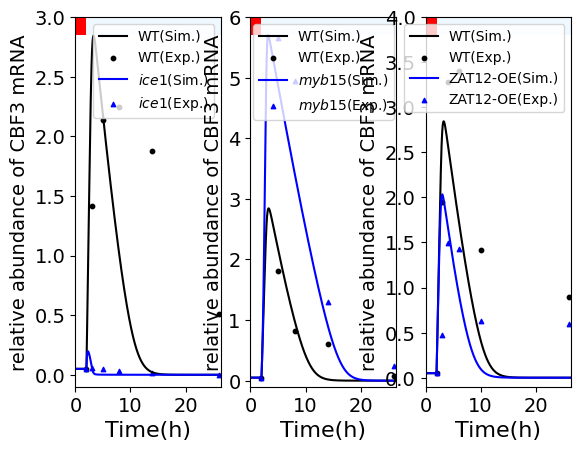

This chart was generated by the following Python code:
# -*- coding: utf-8 -*-
"""
Created on Fri Jan 15 10:27:15 2021

@author: Huangtin
"""

import numpy as np
import matplotlib.pyplot as plt


def f1(t,y):
    Ca    = y[0]
    MYB15 = y[1]
    ICE1  = y[2]
    ICE1P = y[3]
    MCBF3 = y[4]
    CBF3  = y[5]
    CBF3P = y[6]
    MZAT12= y[7]
    ZAT12 = y[8]
    MCOR15A= y[9]
    COR15A= y[10]
    
    KCa = 0.14
    Tc = 2
    Td = 0.05
    Iin0 = 0.28
    Iin1 = 20
    Iex0 = 2.8
    Iin =(t-Tc>0)*(Tc+Td-t>0)*Iin1

    MYB15t = 2

        
    v1 = 4  
    v2 = 1.2
    v3 = 2    
    k1 = 4.92
    k2 = 15
    k3 = 2
    K1 = 0.5 
    K1P= 0.5 
    K2 = 0.45
    K2P= 0.8
    K3 = 0.6
    K3P= 0.58
    ks1= 0.18
    ks2= 0.25
    ks3= 2.23
    ks4= 1.2
    vs1= 34  
    vs2= 9.5  
    vs3= 1
    Ka1= 0.35
    Ka2= 0.3
    Ka3= 0.6
    Ka4= 4.5
    KI1= 0.21
    KI2= 0.8  
    KI3= 0.3 
    KI4= 0.28
    KI5= 0.1
    KI6= 0.2
    vd1= 0.1
    vd2= 1.1
    vd3= (t-Tc>0)*0.55+(Tc-t>0)*5.5
    vd4= 1.2
    vd5= 1.8
    vd6= 0.1  
    vd7= 1.3
    vd8= 1.25
    vd9= 0.3
    Kd1= 0.2
    Kd2= 0.4
    Kd3= 0.6  
    Kd4= 0.1
    Kd5= 0.25
    Kd6= 0.01
    Kd7= 1.25
    Kd8= 0.75
    Kd9= 0.13
    n  = 2
    m  = 2
    r  = 2
    s  = 2
    u  = 2
    v  = 2
    n0 = 4
    CaM = Ca**n0/(KCa**n0+Ca**n0)


    z=np.array([ Iin0+Iin-Iex0*Ca,\
                 v1*(MYB15t-MYB15)/(K1P+MYB15t-MYB15)-k1*CaM*MYB15/(K1+MYB15),\
                 ks1-k2*CaM/(Ka1+CaM)*ICE1/(K2+ICE1)*Ka2/(Ka2+CaM)+v2*ICE1P/(K2P+ICE1P)-vd1*ICE1/(Kd1+ICE1)*Ka4/(Ka4+CaM),\
                 k2*CaM/(Ka1+CaM)*ICE1/(K2+ICE1)*Ka2/(Ka2+CaM)-v2*ICE1P/(K2P+ICE1P)-vd2*ICE1P/(Kd2+ICE1P)*CaM/(Ka3+CaM),\
                 vs1*CaM*ICE1**n/(KI1**n+ICE1**n)*KI2**m/(KI2**m+MYB15**m)*KI3**r/(KI3**r+ZAT12**r)-vd3*MCBF3/(Kd3+MCBF3),\
                 ks2*MCBF3-k3*CaM*CBF3/(K3+CBF3)+v3*CBF3P/(K3P+CBF3P)-vd4*CBF3/(Kd4+CBF3),\
                 k3*CaM*CBF3/(K3+CBF3)-v3*CBF3P/(K3P+CBF3P)-vd5*CBF3P/(Kd5+CBF3P),\
                 vs2*CBF3**s/(KI4**s+CBF3**s)-vd6*MZAT12/(Kd6+MZAT12),\
                 ks3*MZAT12-vd7*ZAT12/(Kd7+ZAT12),\
                 vs3*(1-1/(1+(CBF3/KI5)**u+(ZAT12/KI6)**v))-vd8*MCOR15A/(Kd8+MCOR15A),\
                 ks4*MCOR15A-vd9*COR15A/(Kd9+COR15A)])
    return z

def f2(t,y):
    Ca    = y[0]
    MYB15 = y[1]
    ICE1  = y[2]
    ICE1P = y[3]
    MCBF3 = y[4]
    CBF3  = y[5]
    CBF3P = y[6]
    MZAT12= y[7]
    ZAT12 = y[8]
    MCOR15A= y[9]
    COR15A= y[10]
    
    KCa = 0.14
    Tc = 2
    Td = 0.05
    Iin0 = 0.28
    Iin1 = 20
    Iex0 = 2.8
    Iin =(t-Tc>0)*(Tc+Td-t>0)*Iin1

    MYB15t = 2

        
    v1 = 4  
    v2 = 1.2
    v3 = 2    
    k1 = 4.92
    k2 = 15
    k3 = 2
    K1 = 0.5 
    K1P= 0.5 
    K2 = 0.45
    K2P= 0.8
    K3 = 0.6
    K3P= 0.58
    ks1= 0.18/5
    ks2= 0.25
    ks3= 2.23
    ks4= 1.2
    vs1= 34  
    vs2= 9.5  
    vs3= 1
    Ka1= 0.35
    Ka2= 0.3
    Ka3= 0.6
    Ka4= 4.5
    KI1= 0.21
    KI2= 0.8  
    KI3= 0.3 
    KI4= 0.28
    KI5= 0.1
    KI6= 0.2
    vd1= 0.1
    vd2= 1.1
    vd3= (t-Tc>0)*10.5+(Tc-t>0)*10.5
    vd4= 1.2
    vd5= 1.8
    vd6= 0.1  
    vd7= 1.3
    vd8= 1.25
    vd9= 0.3
    Kd1= 0.2
    Kd2= 0.4
    Kd3= 0.6  
    Kd4= 0.1
    Kd5= 0.25
    Kd6= 0.01
    Kd7= 1.25
    Kd8= 0.75
    Kd9= 0.13
    n  = 2
    m  = 2
    r  = 2
    s  = 2
    u  = 2
    v  = 2
    n0 = 4
    CaM = Ca**n0/(KCa**n0+Ca**n0)


    z=np.array([ Iin0+Iin-Iex0*Ca,\
                 v1*(MYB15t-MYB15)/(K1P+MYB15t-MYB15)-k1*CaM*MYB15/(K1+MYB15),\
                 ks1-k2*CaM/(Ka1+CaM)*ICE1/(K2+ICE1)*Ka2/(Ka2+CaM)+v2*ICE1P/(K2P+ICE1P)-vd1*ICE1/(Kd1+ICE1)*Ka4/(Ka4+CaM),\
                 k2*CaM/(Ka1+CaM)*ICE1/(K2+ICE1)*Ka2/(Ka2+CaM)-v2*ICE1P/(K2P+ICE1P)-vd2*ICE1P/(Kd2+ICE1P)*CaM/(Ka3+CaM),\
                 vs1*CaM*ICE1**n/(KI1**n+ICE1**n)*KI2**m/(KI2**m+MYB15**m)*KI3**r/(KI3**r+ZAT12**r)-vd3*MCBF3/(Kd3+MCBF3),\
                 ks2*MCBF3-k3*CaM*CBF3/(K3+CBF3)+v3*CBF3P/(K3P+CBF3P)-vd4*CBF3/(Kd4+CBF3),\
                 k3*CaM*CBF3/(K3+CBF3)-v3*CBF3P/(K3P+CBF3P)-vd5*CBF3P/(Kd5+CBF3P),\
                 vs2*CBF3**s/(KI4**s+CBF3**s)-vd6*MZAT12/(Kd6+MZAT12),\
                 ks3*MZAT12-vd7*ZAT12/(Kd7+ZAT12),\
                 vs3*(1-1/(1+(CBF3/KI5)**u+(ZAT12/KI6)**v))-vd8*MCOR15A/(Kd8+MCOR15A),\
                 ks4*MCOR15A-vd9*COR15A/(Kd9+COR15A)])
    return z

def f3(t,y):
    Ca    = y[0]
    MYB15 = y[1]
    ICE1  = y[2]
    ICE1P = y[3]
    MCBF3 = y[4]
    CBF3  = y[5]
    CBF3P = y[6]
    MZAT12= y[7]
    ZAT12 = y[8]
    MCOR15A= y[9]
    COR15A= y[10]
    
    KCa = 0.14
    Tc = 2
    Td = 0.05
    Iin0 = 0.28
    Iin1 = 20
    Iex0 = 2.8
    Iin =(t-Tc>0)*(Tc+Td-t>0)*Iin1

    MYB15t = 2

        
    v1 = 0.4  
    v2 = 1.2
    v3 = 2    
    k1 = 4.92
    k2 = 15
    k3 = 2
    K1 = 0.5 
    K1P= 0.5 
    K2 = 0.45
    K2P= 0.8
    K3 = 0.6
    K3P= 0.58
    ks1= 0.18
    ks2= 0.25
    ks3= 2.23
    ks4= 1.2
    vs1= 34  
    vs2= 9.5  
    vs3= 1
    Ka1= 0.35
    Ka2= 0.3
    Ka3= 0.6
    Ka4= 4.5
    KI1= 0.21
    KI2= 0.8  
    KI3= 0.3 
    KI4= 0.28
    KI5= 0.1
    KI6= 0.2
    vd1= 0.1
    vd2= 1.1
    vd3= (t-Tc>0)*0.55+(Tc-t>0)*5.5
    vd4= 1.2
    vd5= 1.8
    vd6= 0.1  
    vd7= 1.3
    vd8= 1.25
    vd9= 0.3
    Kd1= 0.2
    Kd2= 0.4
    Kd3= 0.6  
    Kd4= 0.1
    Kd5= 0.25
    Kd6= 0.01
    Kd7= 1.25
    Kd8= 0.75
    Kd9= 0.13
    n  = 2
    m  = 2
    r  = 2
    s  = 2
    u  = 2
    v  = 2
    n0 = 4
    CaM = Ca**n0/(KCa**n0+Ca**n0)


    z=np.array([ Iin0+Iin-Iex0*Ca,\
                 v1*(MYB15t-MYB15)/(K1P+MYB15t-MYB15)-k1*CaM*MYB15/(K1+MYB15),\
                 ks1-k2*CaM/(Ka1+CaM)*ICE1/(K2+ICE1)*Ka2/(Ka2+CaM)+v2*ICE1P/(K2P+ICE1P)-vd1*ICE1/(Kd1+ICE1)*Ka4/(Ka4+CaM),\
                 k2*CaM/(Ka1+CaM)*ICE1/(K2+ICE1)*Ka2/(Ka2+CaM)-v2*ICE1P/(K2P+ICE1P)-vd2*ICE1P/(Kd2+ICE1P)*CaM/(Ka3+CaM),\
                 vs1*CaM*ICE1**n/(KI1**n+ICE1**n)*KI2**m/(KI2**m+MYB15**m)*KI3**r/(KI3**r+ZAT12**r)-vd3*MCBF3/(Kd3+MCBF3),\
                 ks2*MCBF3-k3*CaM*CBF3/(K3+CBF3)+v3*CBF3P/(K3P+CBF3P)-vd4*CBF3/(Kd4+CBF3),\
                 k3*CaM*CBF3/(K3+CBF3)-v3*CBF3P/(K3P+CBF3P)-vd5*CBF3P/(Kd5+CBF3P),\
                 vs2*CBF3**s/(KI4**s+CBF3**s)-vd6*MZAT12/(Kd6+MZAT12),\
                 ks3*MZAT12-vd7*ZAT12/(Kd7+ZAT12),\
                 vs3*(1-1/(1+(CBF3/KI5)**u+(ZAT12/KI6)**v))-vd8*MCOR15A/(Kd8+MCOR15A),\
                 ks4*MCOR15A-vd9*COR15A/(Kd9+COR15A)])
    return z


def f4(t,y):
    Ca    = y[0]
    MYB15 = y[1]
    ICE1  = y[2]
    ICE1P = y[3]
    MCBF3 = y[4]
    CBF3  = y[5]
    CBF3P = y[6]
    MZAT12= y[7]
    ZAT12 = y[8]
    MCOR15A= y[9]
    COR15A= y[10]
    
    KCa = 0.14
    Tc = 2
    Td = 0.05
    Iin0 = 0.28
    Iin1 = 20
    Iex0 = 2.8
    Iin =(t-Tc>0)*(Tc+Td-t>0)*Iin1

    MYB15t = 2

        
    v1 = 4  
    v2 = 1.2
    v3 = 2    
    k1 = 4.92
    k2 = 15
    k3 = 2
    K1 = 0.5 
    K1P= 0.5 
    K2 = 0.45
    K2P= 0.8
    K3 = 0.6
    K3P= 0.58
    ks1= 0.18
    ks2= 0.25
    ks3= 2.23
    ks4= 1.2
    vs1= 34  
    vs2= 47.5  
    vs3= 1
    Ka1= 0.35
    Ka2= 0.3
    Ka3= 0.6
    Ka4= 4.5
    KI1= 0.21
    KI2= 0.8  
    KI3= 0.3 
    KI4= 0.28
    KI5= 0.1
    KI6= 0.2
    vd1= 0.1
    vd2= 1.1
    vd3= (t-Tc>0)*0.55+(Tc-t>0)*5.5
    vd4= 1.2
    vd5= 1.8
    vd6= 0.1  
    vd7= 1.3
    vd8= 1.25
    vd9= 0.3
    Kd1= 0.2
    Kd2= 0.4
    Kd3= 0.6  
    Kd4= 0.1
    Kd5= 0.25
    Kd6= 0.01
    Kd7= 1.25
    Kd8= 0.75
    Kd9= 0.13
    n  = 2
    m  = 2
    r  = 2
    s  = 2
    u  = 2
    v  = 2
    n0 = 4
    CaM = Ca**n0/(KCa**n0+Ca**n0)


    z=np.array([ Iin0+Iin-Iex0*Ca,\
                 v1*(MYB15t-MYB15)/(K1P+MYB15t-MYB15)-k1*CaM*MYB15/(K1+MYB15),\
                 ks1-k2*CaM/(Ka1+CaM)*ICE1/(K2+ICE1)*Ka2/(Ka2+CaM)+v2*ICE1P/(K2P+ICE1P)-vd1*ICE1/(Kd1+ICE1),\
                 k2*CaM/(Ka1+CaM)*ICE1/(K2+ICE1)*Ka2/(Ka2+CaM)-v2*ICE1P/(K2P+ICE1P)-vd2*ICE1P/(Kd2+ICE1P)*CaM/(Ka3+CaM),\
                 vs1*CaM*ICE1**n/(KI1**n+ICE1**n)*KI2**m/(KI2**m+MYB15**m)*KI3**r/(KI3**r+ZAT12**r)-vd3*MCBF3/(Kd3+MCBF3),\
                 ks2*MCBF3-k3*CaM*CBF3/(K3+CBF3)+v3*CBF3P/(K3P+CBF3P)-vd4*CBF3/(Kd4+CBF3),\
                 k3*CaM*CBF3/(K3+CBF3)-v3*CBF3P/(K3P+CBF3P)-vd5*CBF3P/(Kd5+CBF3P),\
                 vs2*CBF3**s/(KI4**s+CBF3**s)-vd6*MZAT12/(Kd6+MZAT12),\
                 ks3*MZAT12-vd7*ZAT12/(Kd7+ZAT12),\
                 vs3*(1-1/(1+(CBF3/KI5)**u+(ZAT12/KI6)**v))-vd8*MCOR15A/(Kd8+MCOR15A),\
                 ks4*MCOR15A-vd9*COR15A/(Kd9+COR15A)])
    return z

c1=1/2-np.sqrt(3)/6; c2=1/2+np.sqrt(3)/6;
a11=1/4; a12=1/4-np.sqrt(3)/6;
a21=1/4+np.sqrt(3)/6; a22=1/4;
b1=1/2; b2=1/2;

def Gauss2s4_1(tspan,y0,h):
    t=np.arange(tspan[0],tspan[1]+h,h,dtype='float32')
    n=len(t)-1
    m=len(y0)  
    y=np.zeros((m,n+1)) 
    y[:,0]=y0 
    tol=1e-4
    for i in range(0,n,1):
        y1p=y[:,i]+c1*h*f1(t[i],y[:,i])
        y2p=y[:,i]+c2*h*f1(t[i],y[:,i])
        y1c=y[:,i]+h*(a11*f1(t[i]+c1*h,y1p)+a12*f1(t[i]+c2*h,y2p))  
        y2c=y[:,i]+h*(a21*f1(t[i]+c1*h,y1p)+a22*f1(t[i]+c2*h,y2p))  
        while np.linalg.norm(y1p-y1c,ord=2)+np.linalg.norm(y2p-y2c,ord=2)>tol:
              y1p=y1c; y2p=y2c
              y1c=y[:,i]+h*(a11*f1(t[i]+c1*h,y1p)+a12*f1(t[i]+c2*h,y2p))  
              y2c=y[:,i]+h*(a21*f1(t[i]+c1*h,y1p)+a22*f1(t[i]+c2*h,y2p))
        y[:,i+1]=y[:,i]+h*(b1*f1(t[i]+c1*h,y1c)+b2*f1(t[i]+c2*h,y2c))  
    return t,y

def Gauss2s4_2(tspan,y0,h):
    t=np.arange(tspan[0],tspan[1]+h,h,dtype='float32')
    n=len(t)-1
    m=len(y0)  
    y=np.zeros((m,n+1)) 
    y[:,0]=y0 
    tol=1e-4
    for i in range(0,n,1):
        y1p=y[:,i]+c1*h*f2(t[i],y[:,i])
        y2p=y[:,i]+c2*h*f2(t[i],y[:,i])
        y1c=y[:,i]+h*(a11*f2(t[i]+c1*h,y1p)+a12*f2(t[i]+c2*h,y2p))  
        y2c=y[:,i]+h*(a21*f2(t[i]+c1*h,y1p)+a22*f2(t[i]+c2*h,y2p))  
        while np.linalg.norm(y1p-y1c,ord=2)+np.linalg.norm(y2p-y2c,ord=2)>tol:
              y1p=y1c; y2p=y2c
              y1c=y[:,i]+h*(a11*f2(t[i]+c1*h,y1p)+a12*f2(t[i]+c2*h,y2p))  
              y2c=y[:,i]+h*(a21*f2(t[i]+c1*h,y1p)+a22*f2(t[i]+c2*h,y2p))
        y[:,i+1]=y[:,i]+h*(b1*f2(t[i]+c1*h,y1c)+b2*f2(t[i]+c2*h,y2c))  
    return t,y

def Gauss2s4_3(tspan,y0,h):
     t=np.arange(tspan[0],tspan[1]+h,h,dtype='float32')
     n=len(t)-1
     m=len(y0)  
     y=np.zeros((m,n+1)) 
     y[:,0]=y0 
     tol=1e-4
     for i in range(0,n,1):
         y1p=y[:,i]+c1*h*f3(t[i],y[:,i])
         y2p=y[:,i]+c2*h*f3(t[i],y[:,i])
         y1c=y[:,i]+h*(a11*f3(t[i]+c1*h,y1p)+a12*f3(t[i]+c2*h,y2p))  
         y2c=y[:,i]+h*(a21*f3(t[i]+c1*h,y1p)+a22*f3(t[i]+c2*h,y2p))  
         while np.linalg.norm(y1p-y1c,ord=2)+np.linalg.norm(y2p-y2c,ord=2)>tol:
               y1p=y1c; y2p=y2c
               y1c=y[:,i]+h*(a11*f3(t[i]+c1*h,y1p)+a12*f3(t[i]+c2*h,y2p))  
               y2c=y[:,i]+h*(a21*f3(t[i]+c1*h,y1p)+a22*f3(t[i]+c2*h,y2p))
         y[:,i+1]=y[:,i]+h*(b1*f3(t[i]+c1*h,y1c)+b2*f3(t[i]+c2*h,y2c))  
     return t,y


def Gauss2s4_4(tspan,y0,h):
     t=np.arange(tspan[0],tspan[1]+h,h,dtype='float32')
     n=len(t)-1
     m=len(y0)  
     y=np.zeros((m,n+1)) 
     y[:,0]=y0 
     tol=1e-4
     for i in range(0,n,1):
         y1p=y[:,i]+c1*h*f4(t[i],y[:,i])
         y2p=y[:,i]+c2*h*f4(t[i],y[:,i])
         y1c=y[:,i]+h*(a11*f4(t[i]+c1*h,y1p)+a12*f4(t[i]+c2*h,y2p))  
         y2c=y[:,i]+h*(a21*f4(t[i]+c1*h,y1p)+a22*f4(t[i]+c2*h,y2p))  
         while np.linalg.norm(y1p-y1c,ord=2)+np.linalg.norm(y2p-y2c,ord=2)>tol:
               y1p=y1c; y2p=y2c
               y1c=y[:,i]+h*(a11*f4(t[i]+c1*h,y1p)+a12*f4(t[i]+c2*h,y2p))  
               y2c=y[:,i]+h*(a21*f4(t[i]+c1*h,y1p)+a22*f4(t[i]+c2*h,y2p))
         y[:,i+1]=y[:,i]+h*(b1*f4(t[i]+c1*h,y1c)+b2*f4(t[i]+c2*h,y2c))  
     return t,y

if __name__ == '__main__':
    y0 = np.array([0.1,1.92,0.2259,0.4006,0.05,0.0750,0.0059,0.01,0,0.08,0.1])
    h=0.02
    #tspan = np.array([0,25])
    t10=np.arange(0,2+h,h)
    y00=np.ones((len(t10),1))*y0
    y00=y00.T

    tspan = np.array([2,26.5]) 
    t,y1 = Gauss2s4_1(tspan, y0 ,h)

    t,y2 = Gauss2s4_2(tspan, y0 ,h)
    t,y3 = Gauss2s4_3(tspan, y0 ,h)
    t,y4 = Gauss2s4_4(tspan, y0 ,h)

    t=np.append(t10,t)
    y1=np.append(y00,y1,axis=1)
    y2=np.append(y00,y2,axis=1)
    y3=np.append(y00,y3,axis=1)
    y4=np.append(y00,y4,axis=1)
    
    
    font = {'family' : 'Times New Roman',
            'weight' : 'normal',
            'size'   : 16,}
    font1 = {'family' : 'Times New Roman',
             'weight' : 'normal',
             'size'   : 14,}
    
    
    
    plt.subplot(131)
    plt.plot(t,y1[4,:],'k',label='WT(Sim.)')
    t_CBF_1 = [2,3,5,8,14,26]
    y_CBF_WT1 = [0.05,1.415384615,2.138461538,2.246153846,1.876923077,0.507692308]
    plt.scatter(t_CBF_1,y_CBF_WT1,s=10,color='k',label='WT(Exp.)')
    plt.plot(t,y2[4,:],'b',label='$\it{ice1}$(Sim.)')
    y_CBF_mu1 = [0.05,0.055384615,0.05,0.030769231,0.015384615,0]
    plt.scatter(t_CBF_1,y_CBF_mu1,s=10,color='b',marker='^',label='$\it{ice1}$(Exp.)')
    plt.xlim([0,26.5])
    plt.ylim([-0.1,3])
    plt.legend(prop={'family' : 'Times New Roman', 'size'   : 10})
    plt.xlabel('Time(h)',font)
    plt.ylabel('relative abundance of CBF3 mRNA',font1)
    plt.xticks(fontproperties = 'Times New Roman', size = 14)
    plt.yticks(fontproperties = 'Times New Roman', size = 14)
    x1 = np.linspace(0,2,2)
    x2 = np.linspace(2,26.5,2)
    yy1 = 2.85*np.ones(len(x1))
    yy2 = 3*np.ones(len(x1))
    plt.fill_between(x1,yy1,yy2,facecolor='red')
    plt.fill_between(x2,yy1,yy2,facecolor='aliceblue')

    plt.subplot(132)
    plt.plot(t,y1[4,:],'k',label='WT(Sim.)')
    t_CBF_2 = [2,5,8,14,26]
    y_CBF_WT2 = [0.05,3.430327869/1.9,1.549180328/1.9,1.143442623/1.9,0.147540984/1.9]
    plt.scatter(t_CBF_2,y_CBF_WT2,s=10,color='k',label='WT(Exp.)')
    plt.plot(t,y3[4,:],'b',label='$\it{myb15}$(Sim.)')
    y_CBF_mu2 = [0.05,6.786885246/1.2,5.93852459/1.2,1.549180328/1.2,0.295081967/1.2]
    plt.scatter(t_CBF_2,y_CBF_mu2,s=10,color='b',marker='^',label='$\it{myb15}$(Exp.)')
    plt.xlim([0,26.5])
    plt.ylim([-0.1,6])
    plt.legend(prop={'family' : 'Times New Roman', 'size'   : 10})
    plt.xlabel('Time(h)',font)
    plt.ylabel('relative abundance of CBF3 mRNA',font1)
    plt.xticks(fontproperties = 'Times New Roman', size = 14)
    plt.yticks(fontproperties = 'Times New Roman', size = 14)
    x1 = np.linspace(0,2,2)
    x2 = np.linspace(2,26.5,2)
    yy1 = 5.7*np.ones(len(x1))
    yy2 = 6*np.ones(len(x1))
    plt.fill_between(x1,yy1,yy2,facecolor='red')
    plt.fill_between(x2,yy1,yy2,facecolor='aliceblue')

    plt.subplot(133)
    plt.plot(t,y1[4,:],'k',label='WT(Sim.)')
    t_CBF_3 = [2,3,4,6,10,26]
    y_CBF_WT3 = [0.05,1.953846154,3.276923077,3.4,1.415384615,0.892307692]
    plt.scatter(t_CBF_3,y_CBF_WT3,s=10,color='k',label='WT(Exp.)')
    plt.plot(t,y4[4,:],'b',label='ZAT12-OE(Sim.)')
    y_CBF_OE = [0.05,0.476923077,1.492307692,1.430769231,0.630769231,0.6]
    plt.scatter(t_CBF_3,y_CBF_OE,s=10,color='b',marker='^',label='ZAT12-OE(Exp.)')
    plt.xlim([0,26.5])
    plt.ylim([-0.1,4])
    plt.legend(prop={'family' : 'Times New Roman', 'size'   : 10})
    
    plt.xlabel('Time(h)',font)
    plt.ylabel('relative abundance of CBF3 mRNA',font1)
    plt.xticks(fontproperties = 'Times New Roman', size = 14)
    plt.yticks(fontproperties = 'Times New Roman', size = 14)
    x1 = np.linspace(0,2,2)
    x2 = np.linspace(2,26.5,2)
    yy1 = 3.8*np.ones(len(x1))
    yy2 = 4*np.ones(len(x1))
    plt.fill_between(x1,yy1,yy2,facecolor='red')
    plt.fill_between(x2,yy1,yy2,facecolor='aliceblue')

#    plt.subplot(336)
#    plt.plot(t,y[7,:],'k',label='ZAT12 mRNA')
#    plt.ylim([0,4])
#    plt.legend()
#    t_ZAT12 = [2,3,4,6,10,24]
#    y_ZAT12 = [0.043668122,1.1945701357466063,1.3755656108597285,2.8778280542986425,2.081447963800905,0.9773755656108597]
#    plt.scatter(t_ZAT12,y_ZAT12,color='b')
#    plt.xlabel('time(h)')